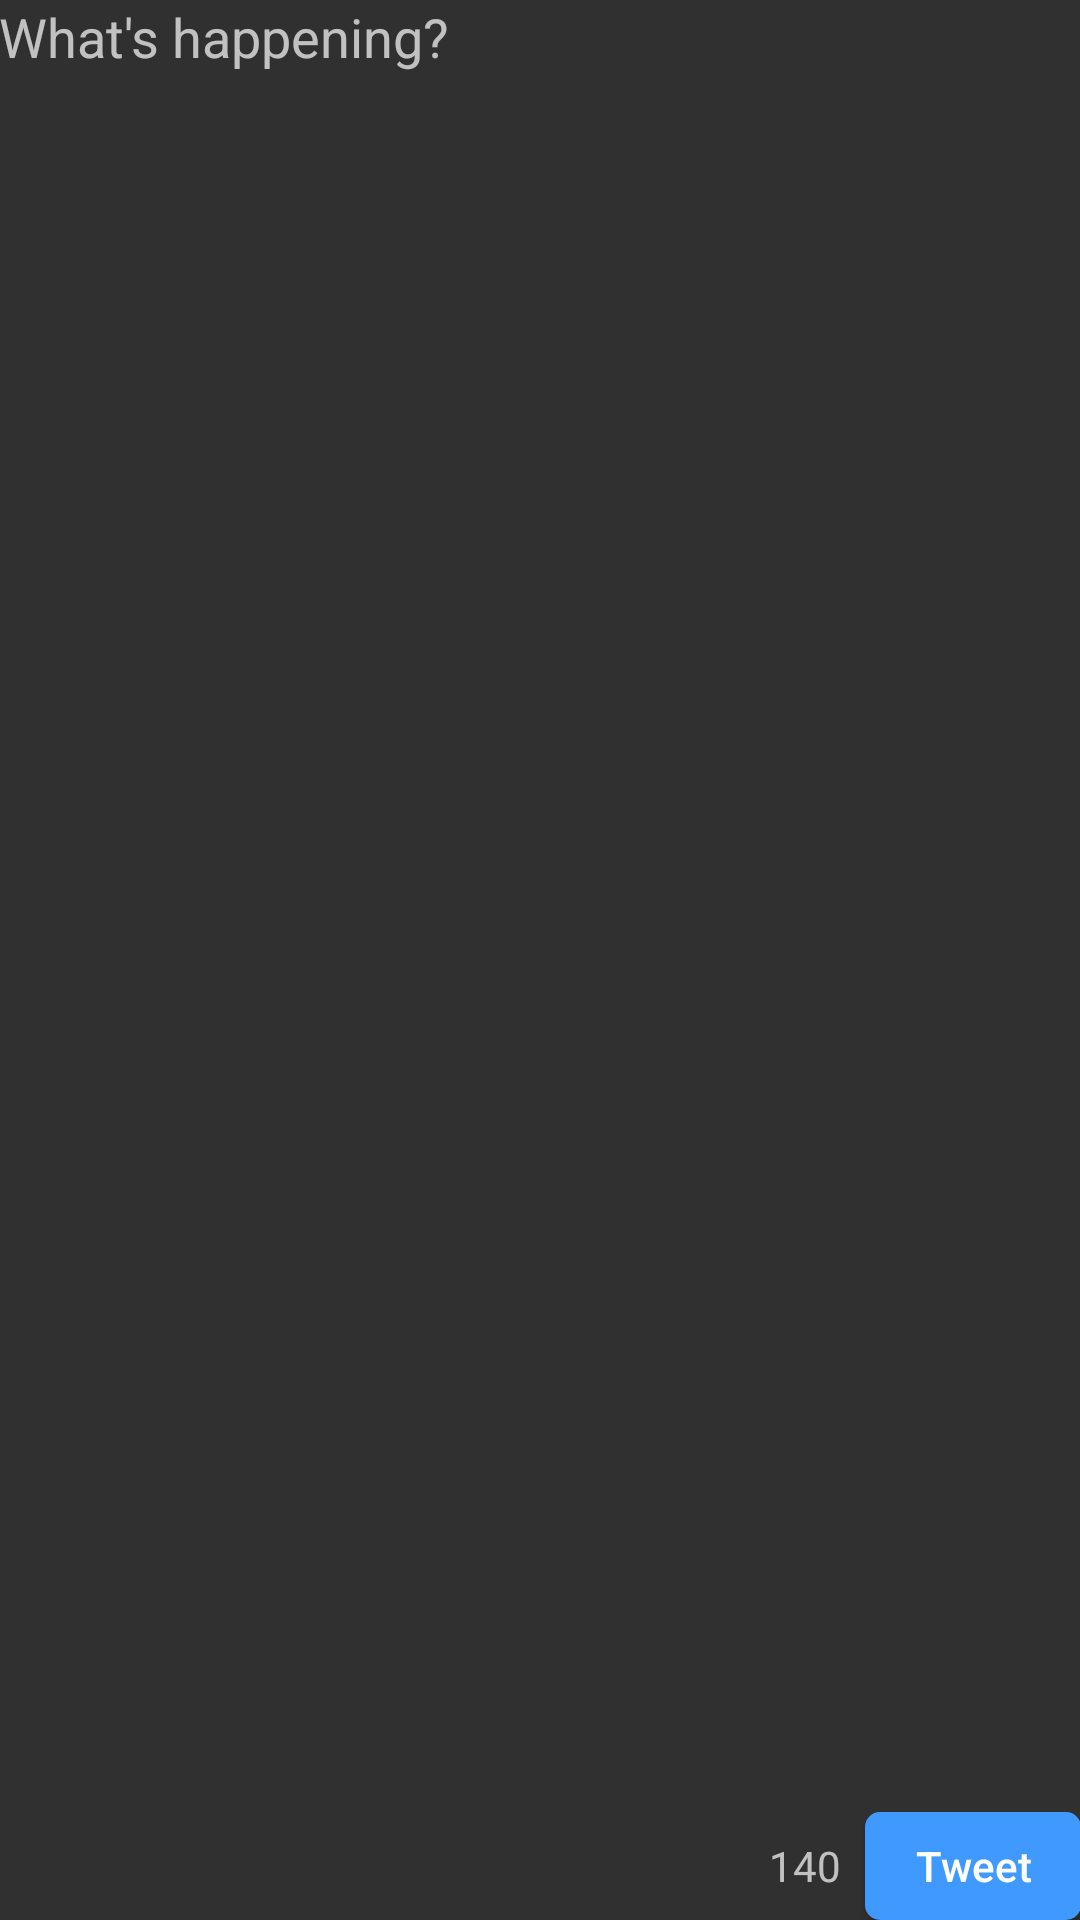

Layout XML and referenced resources for this Android screen:
<!-- AndroidManifest.xml: application theme AppTheme -->
<!-- res/layout/activity_compose.xml -->
<?xml version="1.0" encoding="utf-8"?>
<RelativeLayout xmlns:android="http://schemas.android.com/apk/res/android"
    xmlns:tools="http://schemas.android.com/tools"
    android:layout_width="match_parent"
    android:layout_height="match_parent"
    android:paddingBottom="@dimen/activity_vertical_margin"
    android:paddingLeft="@dimen/activity_horizontal_margin"
    android:paddingRight="@dimen/activity_horizontal_margin"
    android:paddingTop="@dimen/activity_vertical_margin"
    tools:context=".activities.ComposeActivity">

    <EditText
        android:id="@+id/etNewTweet"
        android:layout_width="wrap_content"
        android:layout_height="wrap_content"
        android:background="@android:color/transparent"
        android:hint="@string/composeTweetHint"
        android:layout_alignParentTop="true"
        android:layout_alignParentLeft="true"
        android:layout_alignParentStart="true"
        android:textColor="#000" />

    <LinearLayout
        android:layout_width="wrap_content"
        android:layout_height="wrap_content"
        android:layout_alignParentBottom="true"
        android:layout_alignParentRight="true"
        android:layout_alignParentEnd="true"
        android:orientation="horizontal">
        <TextView
            android:id="@+id/tvCharCount"
            android:layout_width="wrap_content"
            android:layout_height="wrap_content"
            android:textAppearance="?android:attr/textAppearanceSmall"
            android:text="140"
            android:layout_marginRight="8dp"
            android:layout_marginEnd="8dp"/>
        <Button
            android:id="@+id/btnSendTweet"
            android:layout_width="72dp"
            android:layout_height="36dp"
            android:text="@string/tweet"
            android:textAllCaps="false"
            android:clickable="true"
            android:background="@drawable/button_tweet" />
    </LinearLayout>

</RelativeLayout>
<!-- resources referenced by this layout -->
<resources>
  <!-- drawable button_tweet (drawable) -->
  <?xml version="1.0" encoding="utf-8"?>
  <selector xmlns:android="http://schemas.android.com/apk/res/android">
      <item>
          <shape android:shape="rectangle">
              <solid android:color="#4099FF"/>
              
              <corners android:radius="5dp" />
          </shape>
      </item>
  </selector>
  <string name="composeTweetHint">What\'s happening?</string>
  <string name="tweet">Tweet</string>
  <style name="AppTheme" parent="AppBaseTheme">
          
          <item name="windowNoTitle">true</item>
          <item name="android:textColorPrimary">#FFF</item>
  
      </style>
  <style name="AppBaseTheme" parent="Theme.AppCompat.NoActionBar">
          
      </style>
</resources>
